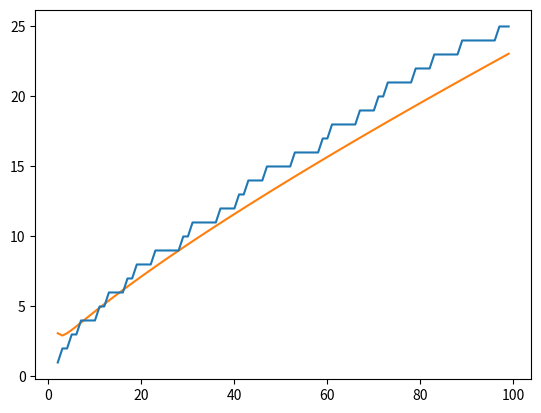

Source code (Python):
import math
import matplotlib.pyplot as plt


# vrne seznam prastevil manjsih od n
def eratosten(n):
    isPrime = [i >= 2 for i in range(n)]
    primes = []
    for i in range(2, n):
        if isPrime[i]:
            primes.append(i)
            for j in range(i*i, n, i):
                isPrime[j] = False
    return isPrime, primes

def Pi(isPrime):
    pi = []
    count = 0
    for i in range(len(isPrime)):
        if isPrime[i]:
            count += 1
        pi.append(count)
    return pi


        

n = 100
isPrime, primes = eratosten(n)
pi = Pi(isPrime)
x = range(2, n)
y1 = [pi[i] for i in x]
y2 = [1.07 * i/math.log(i) for i in x]
y3 = [1.2 * i/math.log(i) for i in x]



fig, ax = plt.subplots()
ax.plot(x, y2, color="tab:orange", label="n/log(n)")
#ax.plot(x, y3, color="tab:orange", label="n/log(n)")
ax.plot(x, y1, color="tab:blue", label="Pi")
plt.show()